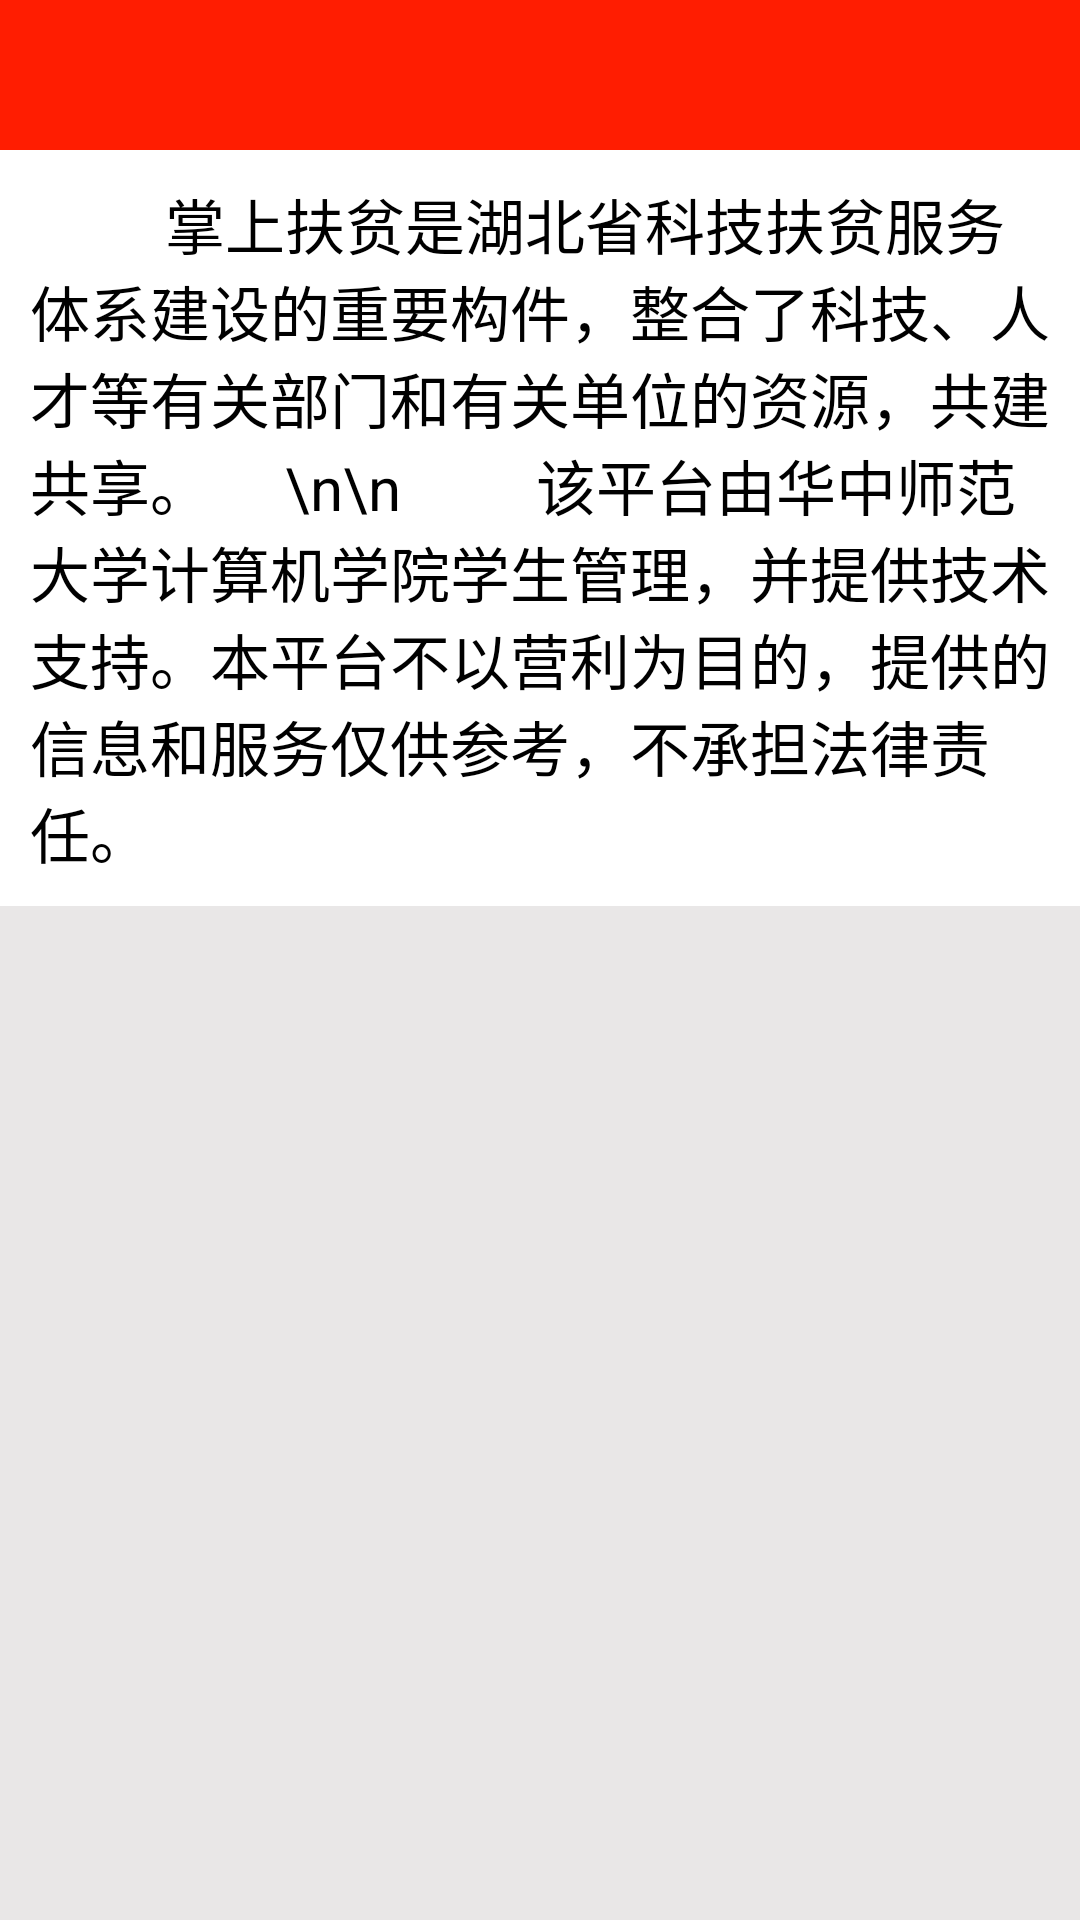

Android layout source for this screen:
<!-- AndroidManifest.xml: activity theme Theme.AppCompat.Light.NoActionBar -->
<!-- res/layout/activity_about_us.xml -->
<?xml version="1.0" encoding="utf-8"?>
<LinearLayout xmlns:android="http://schemas.android.com/apk/res/android"
    xmlns:app="http://schemas.android.com/apk/res-auto"
    xmlns:tools="http://schemas.android.com/tools"
    android:layout_width="match_parent"
    android:layout_height="match_parent"
    tools:context=".AboutUsActivity"
    android:background="@color/colorLightGrey"
    android:orientation="vertical">

    <include layout="@layout/title_bar"/>

    <TextView
        android:padding="10dp"
        android:layout_width="match_parent"
        android:layout_height="wrap_content"
        android:text="         掌上扶贫是湖北省科技扶贫服务体系建设的重要构件，整合了科技、人才等有关部门和有关单位的资源，共建共享。
    \n\n         该平台由华中师范大学计算机学院学生管理，并提供技术支持。本平台不以营利为目的，提供的信息和服务仅供参考，不承担法律责任。"
        android:background="#fff"
        android:textSize="20sp"
        android:textColor="#000"/>
</LinearLayout>
<!-- res/layout/title_bar.xml (included above) -->
<?xml version="1.0" encoding="utf-8"?>
<RelativeLayout xmlns:android="http://schemas.android.com/apk/res/android"
    android:orientation="vertical"
    android:layout_width="match_parent"
    android:layout_height="wrap_content"
    android:background="@drawable/title_bar_background">

    <TextView
        android:id="@+id/tv_title"
        android:layout_width="wrap_content"
        android:layout_height="wrap_content"
        android:layout_centerHorizontal="true"
        android:layout_centerVertical="true"
        android:textColor="#fff"
        android:textSize="22sp"
        android:text=""/>

    <ImageButton
        android:id="@+id/btn_menu"
        android:layout_width="wrap_content"
        android:layout_height="wrap_content"
        android:layout_alignParentLeft="true"
        android:layout_centerVertical="true"
        android:src="@drawable/title_bar_more"
        android:layout_marginLeft="20dp"
        android:visibility="invisible"
        android:background="@null"/>

    <ImageButton
        android:id="@+id/btn_back"
        android:layout_width="wrap_content"
        android:layout_height="wrap_content"
        android:layout_alignParentLeft="true"
        android:layout_centerVertical="true"
        android:layout_marginLeft="20dp"
        android:src="@drawable/title_bar_back"
        android:visibility="invisible"
        android:background="@null"/>

    <LinearLayout
        android:id="@+id/ll_control"
        android:layout_width="wrap_content"
        android:layout_height="wrap_content"
        android:visibility="gone"
        android:orientation="horizontal"
        android:layout_marginRight="20dp"
        android:layout_centerVertical="true"
        android:layout_alignParentRight="true">
        <ImageButton
            android:id="@+id/btn_font_size"
            android:layout_width="wrap_content"
            android:layout_height="wrap_content"
            android:background="@null"
            android:src="@drawable/title_bar_font_size"
            android:layout_marginRight="10dp"/>

        <ImageButton
            android:id="@+id/btn_share"
            android:layout_width="wrap_content"
            android:layout_height="wrap_content"
            android:background="@null"
            android:src="@drawable/title_bar_share" />
    </LinearLayout>
</RelativeLayout>
<!-- resources referenced by this layout -->
<resources>
  <color name="colorLightGrey">#E9E7E7</color>
  <!-- drawable title_bar_back: png bitmap (drawable, 291 bytes) -->
  <!-- drawable title_bar_background: png bitmap (drawable, 195 bytes) -->
  <!-- drawable title_bar_font_size: png bitmap (drawable, 285 bytes) -->
  <!-- drawable title_bar_more: png bitmap (drawable, 181 bytes) -->
  <!-- drawable title_bar_share: png bitmap (drawable, 601 bytes) -->
</resources>
